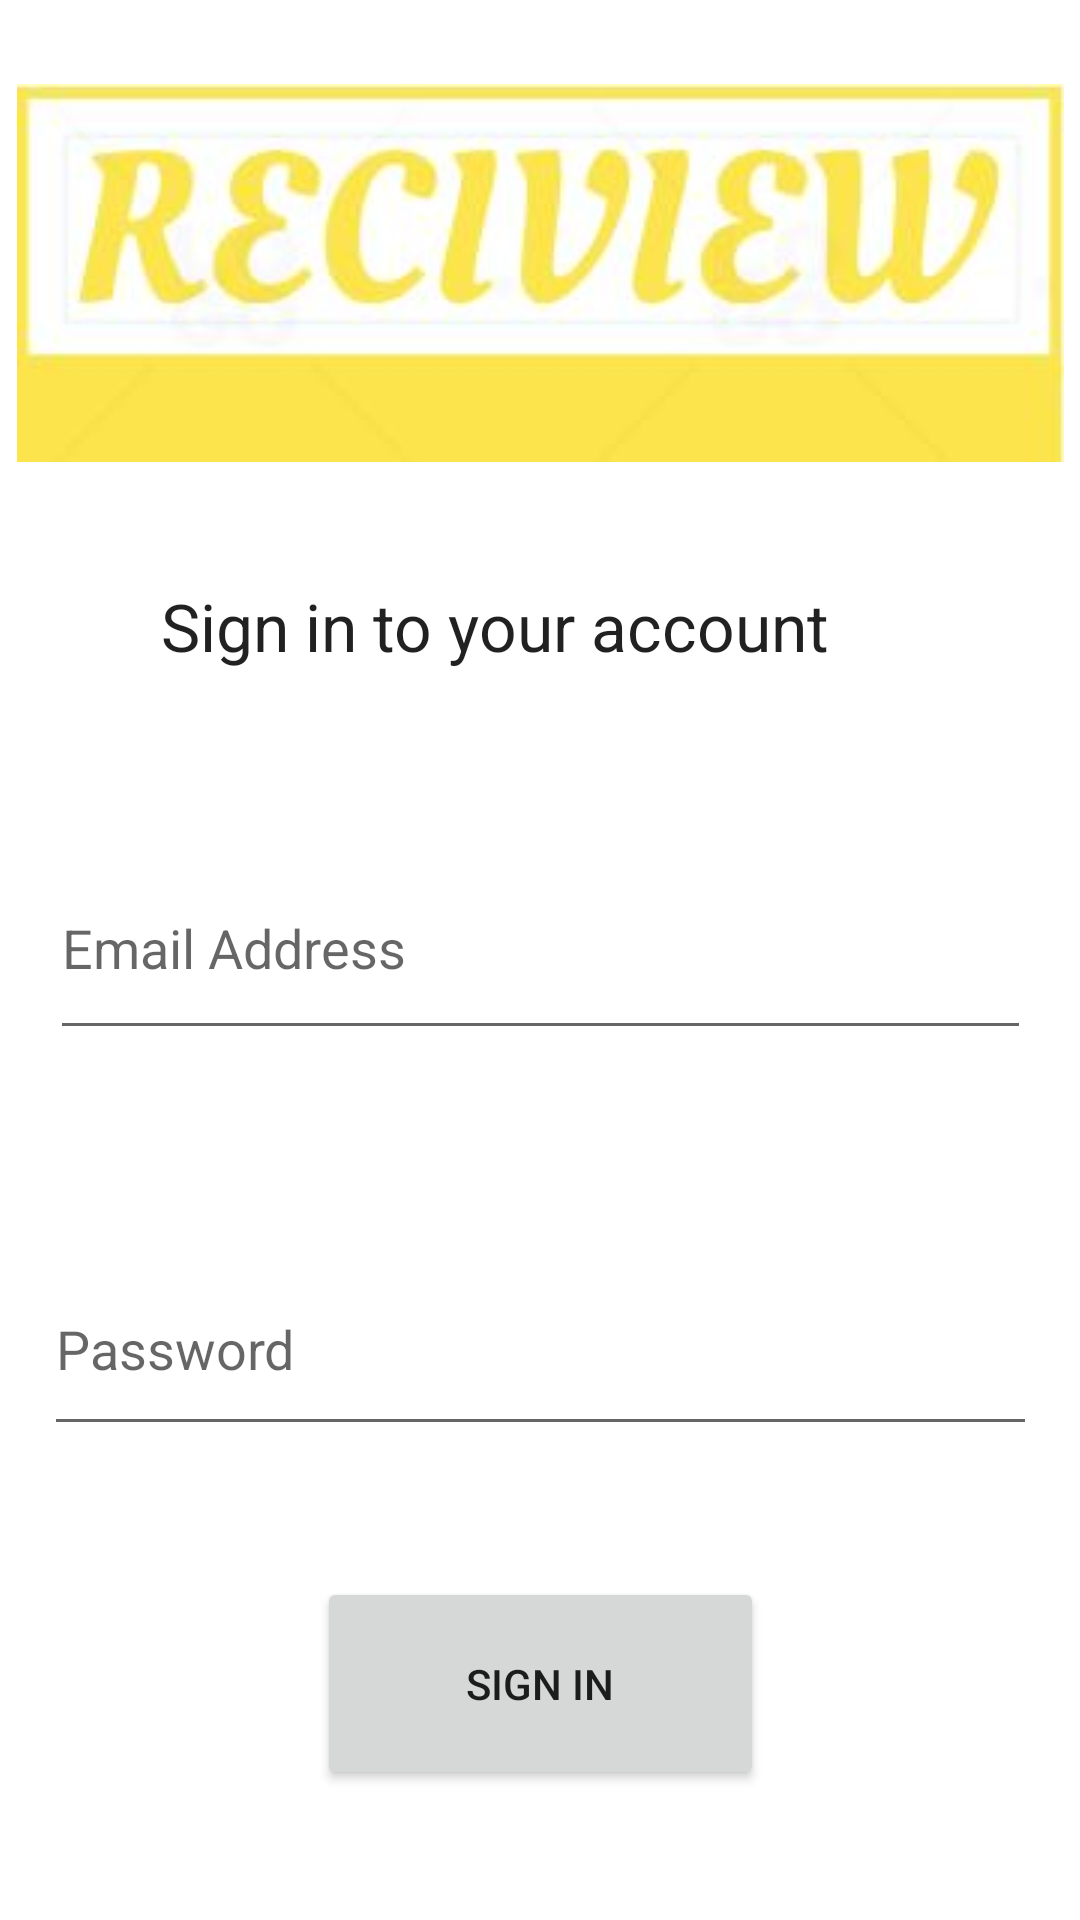

Here is an Android app screen rendered from its layout file. Give the layout XML and the strings, colors and styles it references.
<!-- AndroidManifest.xml: application theme Theme.Reciview -->
<!-- res/layout/login_activity.xml -->
<?xml version="1.0" encoding="utf-8"?>
<androidx.constraintlayout.widget.ConstraintLayout xmlns:android="http://schemas.android.com/apk/res/android"
    xmlns:app="http://schemas.android.com/apk/res-auto"
    xmlns:tools="http://schemas.android.com/tools"
    android:layout_width="match_parent"
    android:layout_height="match_parent">

    <ImageView
        android:id="@+id/image_logo_signin"
        android:layout_width="wrap_content"
        android:layout_height="wrap_content"
        android:layout_marginTop="28dp"
        app:layout_constraintEnd_toEndOf="parent"
        app:layout_constraintStart_toStartOf="parent"
        app:layout_constraintTop_toTopOf="parent"
        app:srcCompat="@drawable/reciview_templogo" />

    <EditText
        android:id="@+id/editText_email"
        android:layout_width="327dp"
        android:layout_height="71dp"
        android:layout_marginTop="40dp"
        android:ems="10"
        android:hint="Email Address"
        android:inputType="textEmailAddress"
        app:layout_constraintEnd_toEndOf="parent"
        app:layout_constraintStart_toStartOf="parent"
        app:layout_constraintTop_toBottomOf="@+id/textView_login_header" />

    <TextView
        android:id="@+id/textView_login_header"
        android:layout_width="285dp"
        android:layout_height="45dp"
        android:layout_marginTop="40dp"
        android:text="   Sign in to your account"
        android:textAppearance="@style/TextAppearance.AppCompat.Large"
        app:layout_constraintEnd_toEndOf="parent"
        app:layout_constraintStart_toStartOf="parent"
        app:layout_constraintTop_toBottomOf="@+id/image_logo_signin" />

    <EditText
        android:id="@+id/editText_password"
        android:layout_width="331dp"
        android:layout_height="68dp"
        android:layout_marginTop="64dp"
        android:ems="10"
        android:hint="Password"
        android:inputType="textPassword"
        app:layout_constraintEnd_toEndOf="parent"
        app:layout_constraintStart_toStartOf="parent"
        app:layout_constraintTop_toBottomOf="@+id/editText_email" />

    <Button
        android:id="@+id/button_login"
        android:layout_width="149dp"
        android:layout_height="71dp"
        android:text="Sign in"
        app:layout_constraintBottom_toBottomOf="parent"
        app:layout_constraintEnd_toEndOf="parent"
        app:layout_constraintStart_toStartOf="parent"
        app:layout_constraintTop_toBottomOf="@+id/editText_password" />
</androidx.constraintlayout.widget.ConstraintLayout>
<!-- resources referenced by this layout -->
<resources>
  <!-- drawable reciview_templogo: jpg bitmap (drawable, 14283 bytes) -->
  <style name="Theme.Reciview" parent="Theme.MaterialComponents.DayNight.DarkActionBar">
          
          <item name="colorPrimary">@color/purple_500</item>
          <item name="colorPrimaryVariant">@color/purple_700</item>
          <item name="colorOnPrimary">@color/white</item>
          
          <item name="colorSecondary">@color/teal_200</item>
          <item name="colorSecondaryVariant">@color/teal_700</item>
          <item name="colorOnSecondary">@color/black</item>
          
          <item name="android:statusBarColor">?attr/colorPrimaryVariant</item>
          
      </style>
  <!-- not gathered from this repository: default colours our renderer supplied (Android Studio template values) -->
  <color name="purple_500">#FF6200EE</color>
  <color name="purple_700">#FF3700B3</color>
  <color name="teal_200">#FF03DAC5</color>
  <color name="teal_700">#FF018786</color>
  <color name="black">#FF000000</color>
  <color name="white">#FFFFFFFF</color>
</resources>
